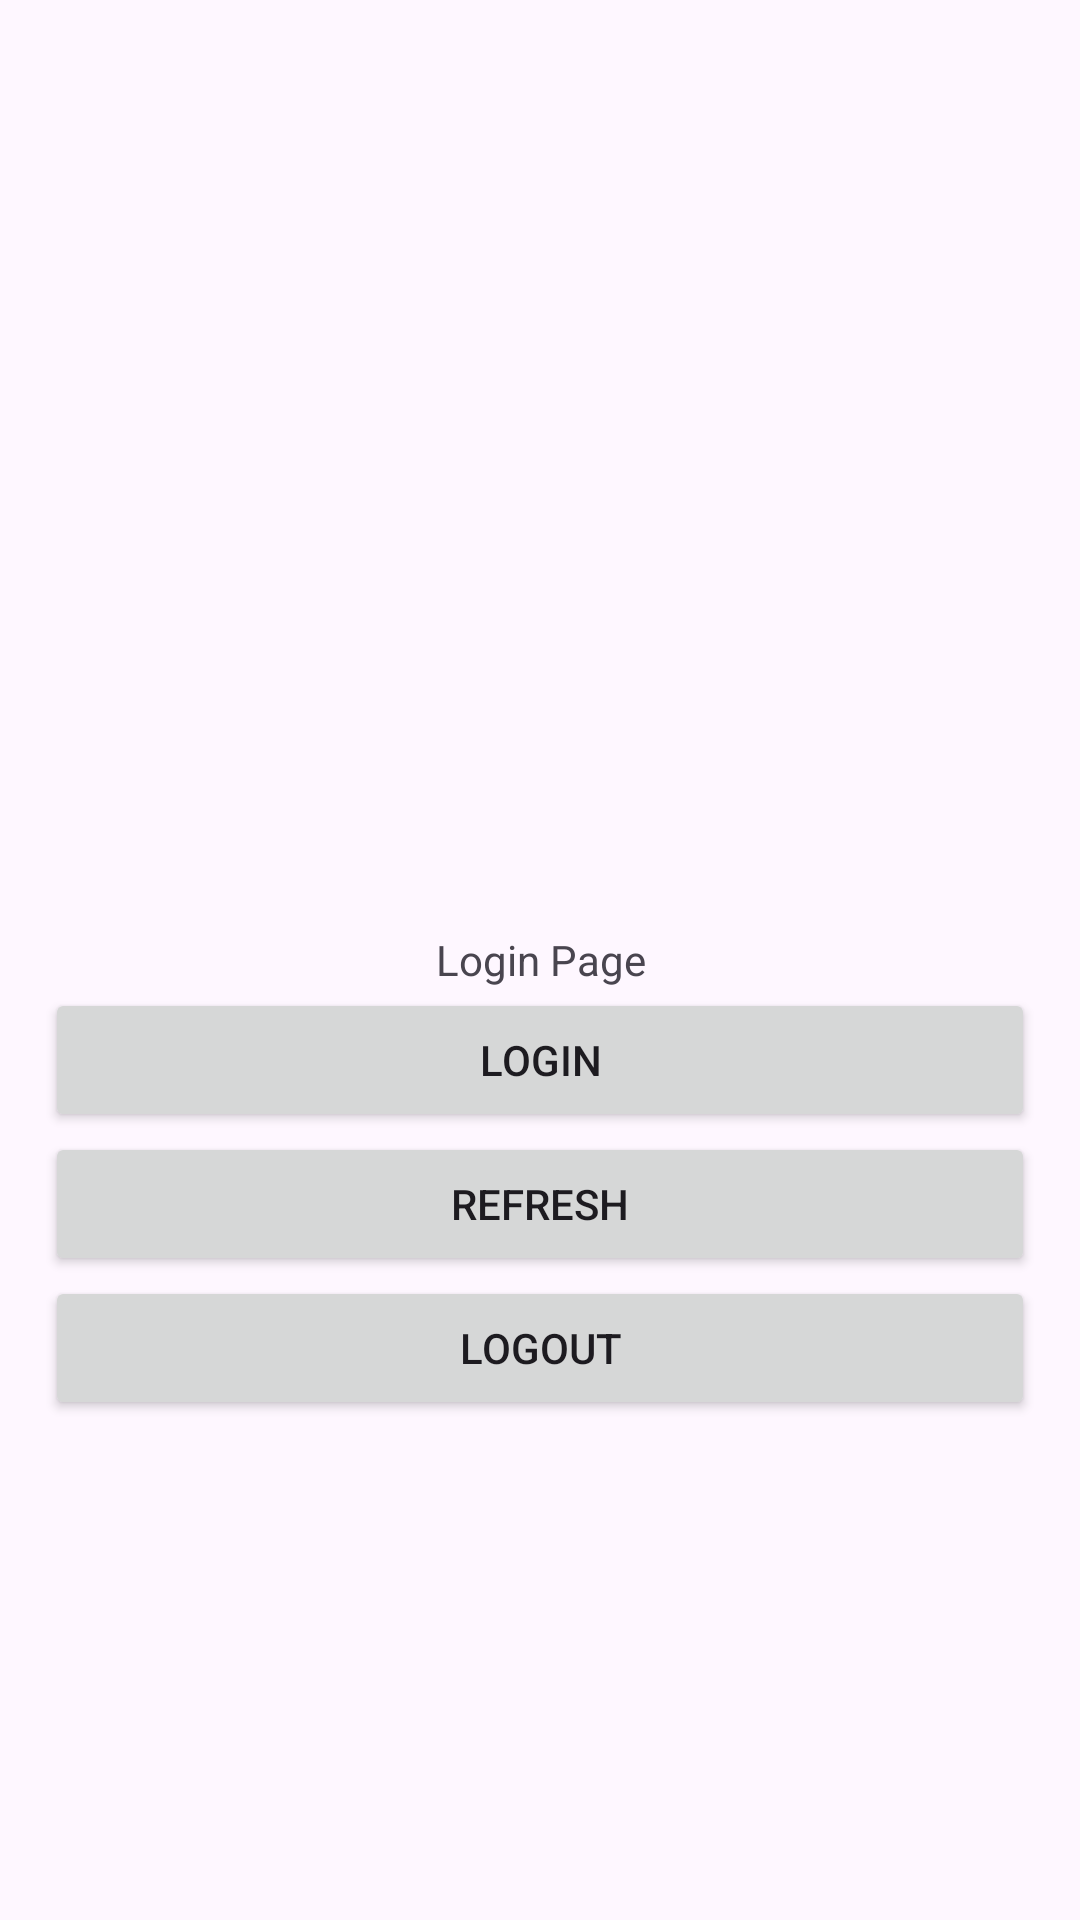

Reconstruct the res/layout file that produces this screen, plus the resources it refers to.
<!-- AndroidManifest.xml: application theme Theme.QRganize -->
<!-- res/layout/activity_login.xml -->
<?xml version="1.0" encoding="utf-8"?>
<RelativeLayout xmlns:android="http://schemas.android.com/apk/res/android"
    android:layout_width="match_parent"
    android:layout_height="match_parent"
    android:padding="15dp">

    <TextView
        android:id="@+id/title"
        android:layout_width="match_parent"
        android:layout_height="wrap_content"
        android:layout_centerVertical="true"
        android:textAlignment="center"
        android:text="Login Page"/>
    <Button
        android:id="@+id/loginButton"
        android:layout_width="match_parent"
        android:layout_height="wrap_content"
        android:text="Login"
        android:layout_below="@+id/title"/>
    <Button
        android:id="@+id/refreshButton"
        android:layout_width="match_parent"
        android:layout_height="wrap_content"
        android:text="Refresh"
        android:layout_below="@+id/loginButton"/>
    <Button
        android:id="@+id/logoutButton"
        android:layout_width="match_parent"
        android:layout_height="wrap_content"
        android:text="Logout"
        android:layout_below="@+id/refreshButton"/>

</RelativeLayout>
<!-- resources referenced by this layout -->
<resources>
  <style name="Theme.QRganize" parent="Base.Theme.QRganize" />
  <style name="Base.Theme.QRganize" parent="Theme.Material3.DayNight.NoActionBar">
      </style>
</resources>
